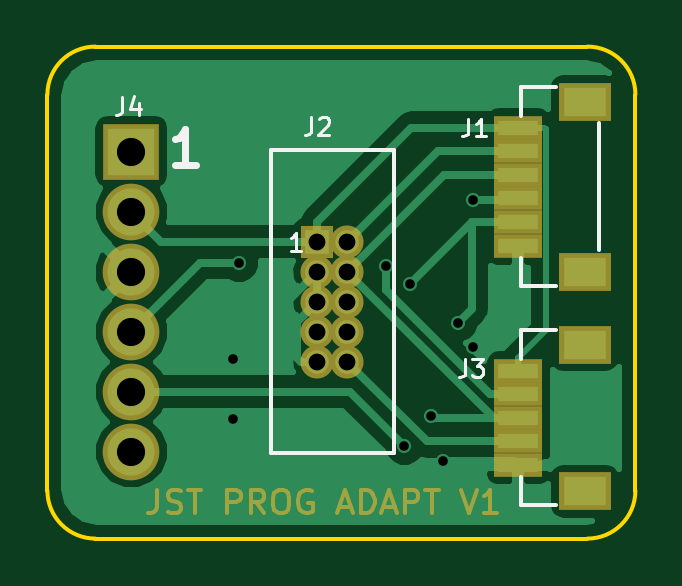
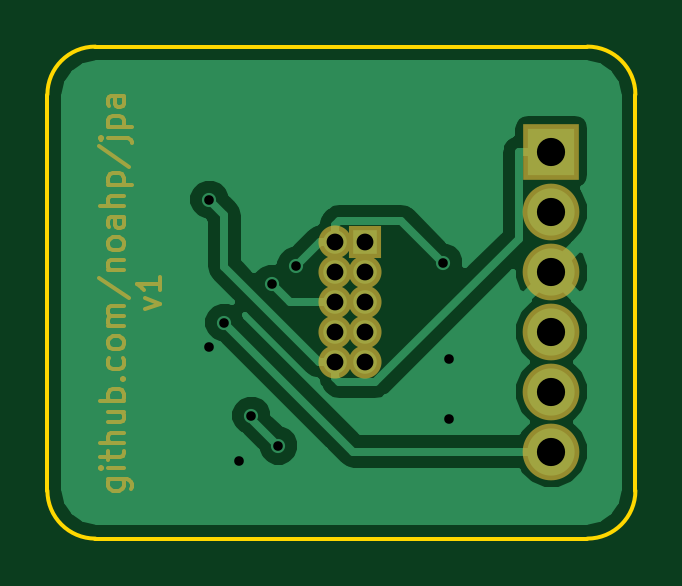
Circuit board: 8 layer files. Board 24.9 x 20.8 mm.
- bottom_copper: jpa-B_Cu.gbr (15273 bytes)
- bottom_mask: jpa-B_Mask.gbr (6940 bytes)
- bottom_silk: jpa-B_SilkS.gbr (274 bytes)
- outline: jpa-Edge_Cuts.gbr (800 bytes)
- top_copper: jpa-F_Cu.gbr (18778 bytes)
- top_mask: jpa-F_Mask.gbr (4829 bytes)
- top_silk: jpa-F_SilkS.gbr (2915 bytes)
- drill: jpa.drl (530 bytes)

=== bottom_copper: jpa-B_Cu.gbr (15273 bytes, source omitted) ===
=== bottom_mask: jpa-B_Mask.gbr ===
G04 #@! TF.FileFunction,Soldermask,Bot*
%FSLAX46Y46*%
G04 Gerber Fmt 4.6, Leading zero omitted, Abs format (unit mm)*
G04 Created by KiCad (PCBNEW 4.0.0-rc1-stable) date 11/10/2015 10:30:29 PM*
%MOMM*%
G01*
G04 APERTURE LIST*
%ADD10C,0.100000*%
%ADD11C,0.150000*%
%ADD12R,1.400000X1.400000*%
%ADD13C,1.400000*%
%ADD14R,2.400000X2.400000*%
%ADD15C,2.400000*%
G04 APERTURE END LIST*
D10*
D11*
X158723286Y-112552761D02*
X157913762Y-112552761D01*
X157818524Y-112600380D01*
X157770905Y-112647999D01*
X157723286Y-112743238D01*
X157723286Y-112886095D01*
X157770905Y-112981333D01*
X158104238Y-112552761D02*
X158056619Y-112647999D01*
X158056619Y-112838476D01*
X158104238Y-112933714D01*
X158151857Y-112981333D01*
X158247095Y-113028952D01*
X158532810Y-113028952D01*
X158628048Y-112981333D01*
X158675667Y-112933714D01*
X158723286Y-112838476D01*
X158723286Y-112647999D01*
X158675667Y-112552761D01*
X158056619Y-112076571D02*
X158723286Y-112076571D01*
X159056619Y-112076571D02*
X159009000Y-112124190D01*
X158961381Y-112076571D01*
X159009000Y-112028952D01*
X159056619Y-112076571D01*
X158961381Y-112076571D01*
X158723286Y-111743238D02*
X158723286Y-111362286D01*
X159056619Y-111600381D02*
X158199476Y-111600381D01*
X158104238Y-111552762D01*
X158056619Y-111457524D01*
X158056619Y-111362286D01*
X158056619Y-111028952D02*
X159056619Y-111028952D01*
X158056619Y-110600380D02*
X158580429Y-110600380D01*
X158675667Y-110647999D01*
X158723286Y-110743237D01*
X158723286Y-110886095D01*
X158675667Y-110981333D01*
X158628048Y-111028952D01*
X158723286Y-109695618D02*
X158056619Y-109695618D01*
X158723286Y-110124190D02*
X158199476Y-110124190D01*
X158104238Y-110076571D01*
X158056619Y-109981333D01*
X158056619Y-109838475D01*
X158104238Y-109743237D01*
X158151857Y-109695618D01*
X158056619Y-109219428D02*
X159056619Y-109219428D01*
X158675667Y-109219428D02*
X158723286Y-109124190D01*
X158723286Y-108933713D01*
X158675667Y-108838475D01*
X158628048Y-108790856D01*
X158532810Y-108743237D01*
X158247095Y-108743237D01*
X158151857Y-108790856D01*
X158104238Y-108838475D01*
X158056619Y-108933713D01*
X158056619Y-109124190D01*
X158104238Y-109219428D01*
X158151857Y-108314666D02*
X158104238Y-108267047D01*
X158056619Y-108314666D01*
X158104238Y-108362285D01*
X158151857Y-108314666D01*
X158056619Y-108314666D01*
X158104238Y-107409904D02*
X158056619Y-107505142D01*
X158056619Y-107695619D01*
X158104238Y-107790857D01*
X158151857Y-107838476D01*
X158247095Y-107886095D01*
X158532810Y-107886095D01*
X158628048Y-107838476D01*
X158675667Y-107790857D01*
X158723286Y-107695619D01*
X158723286Y-107505142D01*
X158675667Y-107409904D01*
X158056619Y-106838476D02*
X158104238Y-106933714D01*
X158151857Y-106981333D01*
X158247095Y-107028952D01*
X158532810Y-107028952D01*
X158628048Y-106981333D01*
X158675667Y-106933714D01*
X158723286Y-106838476D01*
X158723286Y-106695618D01*
X158675667Y-106600380D01*
X158628048Y-106552761D01*
X158532810Y-106505142D01*
X158247095Y-106505142D01*
X158151857Y-106552761D01*
X158104238Y-106600380D01*
X158056619Y-106695618D01*
X158056619Y-106838476D01*
X158056619Y-106076571D02*
X158723286Y-106076571D01*
X158628048Y-106076571D02*
X158675667Y-106028952D01*
X158723286Y-105933714D01*
X158723286Y-105790856D01*
X158675667Y-105695618D01*
X158580429Y-105647999D01*
X158056619Y-105647999D01*
X158580429Y-105647999D02*
X158675667Y-105600380D01*
X158723286Y-105505142D01*
X158723286Y-105362285D01*
X158675667Y-105267047D01*
X158580429Y-105219428D01*
X158056619Y-105219428D01*
X159104238Y-104028952D02*
X157818524Y-104886095D01*
X158723286Y-103695619D02*
X158056619Y-103695619D01*
X158628048Y-103695619D02*
X158675667Y-103648000D01*
X158723286Y-103552762D01*
X158723286Y-103409904D01*
X158675667Y-103314666D01*
X158580429Y-103267047D01*
X158056619Y-103267047D01*
X158056619Y-102648000D02*
X158104238Y-102743238D01*
X158151857Y-102790857D01*
X158247095Y-102838476D01*
X158532810Y-102838476D01*
X158628048Y-102790857D01*
X158675667Y-102743238D01*
X158723286Y-102648000D01*
X158723286Y-102505142D01*
X158675667Y-102409904D01*
X158628048Y-102362285D01*
X158532810Y-102314666D01*
X158247095Y-102314666D01*
X158151857Y-102362285D01*
X158104238Y-102409904D01*
X158056619Y-102505142D01*
X158056619Y-102648000D01*
X158056619Y-101457523D02*
X158580429Y-101457523D01*
X158675667Y-101505142D01*
X158723286Y-101600380D01*
X158723286Y-101790857D01*
X158675667Y-101886095D01*
X158104238Y-101457523D02*
X158056619Y-101552761D01*
X158056619Y-101790857D01*
X158104238Y-101886095D01*
X158199476Y-101933714D01*
X158294714Y-101933714D01*
X158389952Y-101886095D01*
X158437571Y-101790857D01*
X158437571Y-101552761D01*
X158485190Y-101457523D01*
X158056619Y-100981333D02*
X159056619Y-100981333D01*
X158056619Y-100552761D02*
X158580429Y-100552761D01*
X158675667Y-100600380D01*
X158723286Y-100695618D01*
X158723286Y-100838476D01*
X158675667Y-100933714D01*
X158628048Y-100981333D01*
X158723286Y-100076571D02*
X157723286Y-100076571D01*
X158675667Y-100076571D02*
X158723286Y-99981333D01*
X158723286Y-99790856D01*
X158675667Y-99695618D01*
X158628048Y-99647999D01*
X158532810Y-99600380D01*
X158247095Y-99600380D01*
X158151857Y-99647999D01*
X158104238Y-99695618D01*
X158056619Y-99790856D01*
X158056619Y-99981333D01*
X158104238Y-100076571D01*
X159104238Y-98457523D02*
X157818524Y-99314666D01*
X158723286Y-98124190D02*
X157866143Y-98124190D01*
X157770905Y-98171809D01*
X157723286Y-98267047D01*
X157723286Y-98314666D01*
X159056619Y-98124190D02*
X159009000Y-98171809D01*
X158961381Y-98124190D01*
X159009000Y-98076571D01*
X159056619Y-98124190D01*
X158961381Y-98124190D01*
X158723286Y-97648000D02*
X157723286Y-97648000D01*
X158675667Y-97648000D02*
X158723286Y-97552762D01*
X158723286Y-97362285D01*
X158675667Y-97267047D01*
X158628048Y-97219428D01*
X158532810Y-97171809D01*
X158247095Y-97171809D01*
X158151857Y-97219428D01*
X158104238Y-97267047D01*
X158056619Y-97362285D01*
X158056619Y-97552762D01*
X158104238Y-97648000D01*
X158056619Y-96314666D02*
X158580429Y-96314666D01*
X158675667Y-96362285D01*
X158723286Y-96457523D01*
X158723286Y-96648000D01*
X158675667Y-96743238D01*
X158104238Y-96314666D02*
X158056619Y-96409904D01*
X158056619Y-96648000D01*
X158104238Y-96743238D01*
X158199476Y-96790857D01*
X158294714Y-96790857D01*
X158389952Y-96743238D01*
X158437571Y-96648000D01*
X158437571Y-96409904D01*
X158485190Y-96314666D01*
X157173286Y-105362286D02*
X156506619Y-105124191D01*
X157173286Y-104886095D01*
X156506619Y-103981333D02*
X156506619Y-104552762D01*
X156506619Y-104267048D02*
X157506619Y-104267048D01*
X157363762Y-104362286D01*
X157268524Y-104457524D01*
X157220905Y-104552762D01*
D12*
X147828000Y-102489000D03*
D13*
X149098000Y-102489000D03*
X147828000Y-103759000D03*
X149098000Y-103759000D03*
X147828000Y-105029000D03*
X149098000Y-105029000D03*
X147828000Y-106299000D03*
X149098000Y-106299000D03*
X147828000Y-107569000D03*
X149098000Y-107569000D03*
D14*
X139954000Y-98679000D03*
D15*
X139954000Y-101219000D03*
X139954000Y-103759000D03*
X139954000Y-106299000D03*
X139954000Y-108839000D03*
X139954000Y-111379000D03*
M02*

=== bottom_silk: jpa-B_SilkS.gbr ===
G04 #@! TF.FileFunction,Legend,Bot*
%FSLAX46Y46*%
G04 Gerber Fmt 4.6, Leading zero omitted, Abs format (unit mm)*
G04 Created by KiCad (PCBNEW 4.0.0-rc1-stable) date 11/10/2015 10:30:29 PM*
%MOMM*%
G01*
G04 APERTURE LIST*
%ADD10C,0.100000*%
G04 APERTURE END LIST*
D10*
M02*

=== outline: jpa-Edge_Cuts.gbr ===
G04 #@! TF.FileFunction,Profile,NP*
%FSLAX46Y46*%
G04 Gerber Fmt 4.6, Leading zero omitted, Abs format (unit mm)*
G04 Created by KiCad (PCBNEW 4.0.0-rc1-stable) date 11/10/2015 10:30:29 PM*
%MOMM*%
G01*
G04 APERTURE LIST*
%ADD10C,0.100000*%
%ADD11C,0.150000*%
G04 APERTURE END LIST*
D10*
D11*
X136398000Y-113030000D02*
X136398000Y-96266000D01*
X159258000Y-115062000D02*
X138430000Y-115062000D01*
X161290000Y-96266000D02*
X161290000Y-113030000D01*
X136398000Y-113030000D02*
G75*
G03X138430000Y-115062000I2032000J0D01*
G01*
X159258000Y-115062000D02*
G75*
G03X161290000Y-113030000I0J2032000D01*
G01*
X159258000Y-94234000D02*
X138430000Y-94234000D01*
X161290000Y-96266000D02*
G75*
G03X159258000Y-94234000I-2032000J0D01*
G01*
X138430000Y-94234000D02*
G75*
G03X136398000Y-96266000I0J-2032000D01*
G01*
M02*

=== top_copper: jpa-F_Cu.gbr (18778 bytes, source omitted) ===
=== top_mask: jpa-F_Mask.gbr ===
G04 #@! TF.FileFunction,Soldermask,Top*
%FSLAX46Y46*%
G04 Gerber Fmt 4.6, Leading zero omitted, Abs format (unit mm)*
G04 Created by KiCad (PCBNEW 4.0.0-rc1-stable) date 11/10/2015 10:30:29 PM*
%MOMM*%
G01*
G04 APERTURE LIST*
%ADD10C,0.100000*%
%ADD11C,0.150000*%
%ADD12R,2.075000X1.000000*%
%ADD13R,2.200000X1.600000*%
%ADD14R,1.400000X1.400000*%
%ADD15C,1.400000*%
%ADD16R,2.400000X2.400000*%
%ADD17C,2.400000*%
G04 APERTURE END LIST*
D10*
D11*
X141058190Y-112990381D02*
X141058190Y-113704667D01*
X141010570Y-113847524D01*
X140915332Y-113942762D01*
X140772475Y-113990381D01*
X140677237Y-113990381D01*
X141486761Y-113942762D02*
X141629618Y-113990381D01*
X141867714Y-113990381D01*
X141962952Y-113942762D01*
X142010571Y-113895143D01*
X142058190Y-113799905D01*
X142058190Y-113704667D01*
X142010571Y-113609429D01*
X141962952Y-113561810D01*
X141867714Y-113514190D01*
X141677237Y-113466571D01*
X141581999Y-113418952D01*
X141534380Y-113371333D01*
X141486761Y-113276095D01*
X141486761Y-113180857D01*
X141534380Y-113085619D01*
X141581999Y-113038000D01*
X141677237Y-112990381D01*
X141915333Y-112990381D01*
X142058190Y-113038000D01*
X142343904Y-112990381D02*
X142915333Y-112990381D01*
X142629618Y-113990381D02*
X142629618Y-112990381D01*
X144010571Y-113990381D02*
X144010571Y-112990381D01*
X144391524Y-112990381D01*
X144486762Y-113038000D01*
X144534381Y-113085619D01*
X144582000Y-113180857D01*
X144582000Y-113323714D01*
X144534381Y-113418952D01*
X144486762Y-113466571D01*
X144391524Y-113514190D01*
X144010571Y-113514190D01*
X145582000Y-113990381D02*
X145248666Y-113514190D01*
X145010571Y-113990381D02*
X145010571Y-112990381D01*
X145391524Y-112990381D01*
X145486762Y-113038000D01*
X145534381Y-113085619D01*
X145582000Y-113180857D01*
X145582000Y-113323714D01*
X145534381Y-113418952D01*
X145486762Y-113466571D01*
X145391524Y-113514190D01*
X145010571Y-113514190D01*
X146201047Y-112990381D02*
X146391524Y-112990381D01*
X146486762Y-113038000D01*
X146582000Y-113133238D01*
X146629619Y-113323714D01*
X146629619Y-113657048D01*
X146582000Y-113847524D01*
X146486762Y-113942762D01*
X146391524Y-113990381D01*
X146201047Y-113990381D01*
X146105809Y-113942762D01*
X146010571Y-113847524D01*
X145962952Y-113657048D01*
X145962952Y-113323714D01*
X146010571Y-113133238D01*
X146105809Y-113038000D01*
X146201047Y-112990381D01*
X147582000Y-113038000D02*
X147486762Y-112990381D01*
X147343905Y-112990381D01*
X147201047Y-113038000D01*
X147105809Y-113133238D01*
X147058190Y-113228476D01*
X147010571Y-113418952D01*
X147010571Y-113561810D01*
X147058190Y-113752286D01*
X147105809Y-113847524D01*
X147201047Y-113942762D01*
X147343905Y-113990381D01*
X147439143Y-113990381D01*
X147582000Y-113942762D01*
X147629619Y-113895143D01*
X147629619Y-113561810D01*
X147439143Y-113561810D01*
X148772476Y-113704667D02*
X149248667Y-113704667D01*
X148677238Y-113990381D02*
X149010571Y-112990381D01*
X149343905Y-113990381D01*
X149677238Y-113990381D02*
X149677238Y-112990381D01*
X149915333Y-112990381D01*
X150058191Y-113038000D01*
X150153429Y-113133238D01*
X150201048Y-113228476D01*
X150248667Y-113418952D01*
X150248667Y-113561810D01*
X150201048Y-113752286D01*
X150153429Y-113847524D01*
X150058191Y-113942762D01*
X149915333Y-113990381D01*
X149677238Y-113990381D01*
X150629619Y-113704667D02*
X151105810Y-113704667D01*
X150534381Y-113990381D02*
X150867714Y-112990381D01*
X151201048Y-113990381D01*
X151534381Y-113990381D02*
X151534381Y-112990381D01*
X151915334Y-112990381D01*
X152010572Y-113038000D01*
X152058191Y-113085619D01*
X152105810Y-113180857D01*
X152105810Y-113323714D01*
X152058191Y-113418952D01*
X152010572Y-113466571D01*
X151915334Y-113514190D01*
X151534381Y-113514190D01*
X152391524Y-112990381D02*
X152962953Y-112990381D01*
X152677238Y-113990381D02*
X152677238Y-112990381D01*
X153915334Y-112990381D02*
X154248667Y-113990381D01*
X154582001Y-112990381D01*
X155439144Y-113990381D02*
X154867715Y-113990381D01*
X155153429Y-113990381D02*
X155153429Y-112990381D01*
X155058191Y-113133238D01*
X154962953Y-113228476D01*
X154867715Y-113276095D01*
D12*
X156337000Y-97663000D03*
X156337000Y-98663000D03*
X156337000Y-99663000D03*
X156337000Y-100663000D03*
X156337000Y-101663000D03*
X156337000Y-102663000D03*
D13*
X159137000Y-103763000D03*
X159137000Y-96563000D03*
D14*
X147828000Y-102489000D03*
D15*
X149098000Y-102489000D03*
X147828000Y-103759000D03*
X149098000Y-103759000D03*
X147828000Y-105029000D03*
X149098000Y-105029000D03*
X147828000Y-106299000D03*
X149098000Y-106299000D03*
X147828000Y-107569000D03*
X149098000Y-107569000D03*
D12*
X156337000Y-107950000D03*
X156337000Y-108950000D03*
X156337000Y-109950000D03*
X156337000Y-110950000D03*
X156337000Y-111950000D03*
D13*
X159137000Y-113050000D03*
X159137000Y-106850000D03*
D16*
X139954000Y-98679000D03*
D17*
X139954000Y-101219000D03*
X139954000Y-103759000D03*
X139954000Y-106299000D03*
X139954000Y-108839000D03*
X139954000Y-111379000D03*
M02*

=== top_silk: jpa-F_SilkS.gbr ===
G04 #@! TF.FileFunction,Legend,Top*
%FSLAX46Y46*%
G04 Gerber Fmt 4.6, Leading zero omitted, Abs format (unit mm)*
G04 Created by KiCad (PCBNEW 4.0.0-rc1-stable) date 11/10/2015 10:30:29 PM*
%MOMM*%
G01*
G04 APERTURE LIST*
%ADD10C,0.100000*%
%ADD11C,0.300000*%
%ADD12C,0.150000*%
%ADD13C,0.120000*%
G04 APERTURE END LIST*
D10*
D11*
X142668572Y-99230571D02*
X141811429Y-99230571D01*
X142240001Y-99230571D02*
X142240001Y-97730571D01*
X142097144Y-97944857D01*
X141954286Y-98087714D01*
X141811429Y-98159143D01*
D12*
X156437000Y-103163000D02*
X156437000Y-104363000D01*
X157937000Y-104363000D02*
X156437000Y-104363000D01*
X157937000Y-95963000D02*
X156437000Y-95963000D01*
X156437000Y-97163000D02*
X156437000Y-95963000D01*
X159737000Y-97463000D02*
X159737000Y-102863000D01*
X145863000Y-98629000D02*
X151063000Y-98629000D01*
X145863000Y-111429000D02*
X145863000Y-98629000D01*
X151063000Y-111429000D02*
X145863000Y-111429000D01*
X151063000Y-98629000D02*
X151063000Y-111429000D01*
X156437000Y-112450000D02*
X156437000Y-113650000D01*
X157937000Y-113650000D02*
X156437000Y-113650000D01*
X157937000Y-106250000D02*
X156437000Y-106250000D01*
X156437000Y-107450000D02*
X156437000Y-106250000D01*
D13*
X154219000Y-97280286D02*
X154219000Y-97816000D01*
X154183286Y-97923143D01*
X154111857Y-97994571D01*
X154004714Y-98030286D01*
X153933286Y-98030286D01*
X154969001Y-98030286D02*
X154540429Y-98030286D01*
X154754715Y-98030286D02*
X154754715Y-97280286D01*
X154683286Y-97387429D01*
X154611858Y-97458857D01*
X154540429Y-97494571D01*
X147578000Y-97218286D02*
X147578000Y-97754000D01*
X147542286Y-97861143D01*
X147470857Y-97932571D01*
X147363714Y-97968286D01*
X147292286Y-97968286D01*
X147899429Y-97289714D02*
X147935143Y-97254000D01*
X148006572Y-97218286D01*
X148185143Y-97218286D01*
X148256572Y-97254000D01*
X148292286Y-97289714D01*
X148328001Y-97361143D01*
X148328001Y-97432571D01*
X148292286Y-97539714D01*
X147863715Y-97968286D01*
X148328001Y-97968286D01*
X147142286Y-102868286D02*
X146713714Y-102868286D01*
X146928000Y-102868286D02*
X146928000Y-102118286D01*
X146856571Y-102225429D01*
X146785143Y-102296857D01*
X146713714Y-102332571D01*
X154092000Y-107473286D02*
X154092000Y-108009000D01*
X154056286Y-108116143D01*
X153984857Y-108187571D01*
X153877714Y-108223286D01*
X153806286Y-108223286D01*
X154377715Y-107473286D02*
X154842001Y-107473286D01*
X154592001Y-107759000D01*
X154699143Y-107759000D01*
X154770572Y-107794714D01*
X154806286Y-107830429D01*
X154842001Y-107901857D01*
X154842001Y-108080429D01*
X154806286Y-108151857D01*
X154770572Y-108187571D01*
X154699143Y-108223286D01*
X154484858Y-108223286D01*
X154413429Y-108187571D01*
X154377715Y-108151857D01*
X139577000Y-96363286D02*
X139577000Y-96899000D01*
X139541286Y-97006143D01*
X139469857Y-97077571D01*
X139362714Y-97113286D01*
X139291286Y-97113286D01*
X140255572Y-96613286D02*
X140255572Y-97113286D01*
X140077001Y-96327571D02*
X139898429Y-96863286D01*
X140362715Y-96863286D01*
M02*

=== drill: jpa.drl ===
M48
;DRILL file {KiCad 4.0.0-rc1-stable} date 11/10/2015 10:30:31 PM
;FORMAT={-:-/ absolute / inch / decimal}
FMAT,2
INCH,TZ
T1C0.016
T2C0.028
T3C0.047
%
G90
G05
M72
T1
X5.68Y-4.23
X5.68Y-4.33
X5.69Y-4.07
X5.935Y-4.075
X5.965Y-4.375
X5.975Y-4.105
X6.01Y-4.325
X6.03Y-4.4
X6.055Y-4.17
X6.08Y-3.965
X6.08Y-4.21
T2
X5.82Y-4.035
X5.82Y-4.085
X5.82Y-4.135
X5.82Y-4.185
X5.82Y-4.235
X5.87Y-4.035
X5.87Y-4.085
X5.87Y-4.135
X5.87Y-4.185
X5.87Y-4.235
T3
X5.51Y-3.885
X5.51Y-3.985
X5.51Y-4.085
X5.51Y-4.185
X5.51Y-4.285
X5.51Y-4.385
T0
M30
